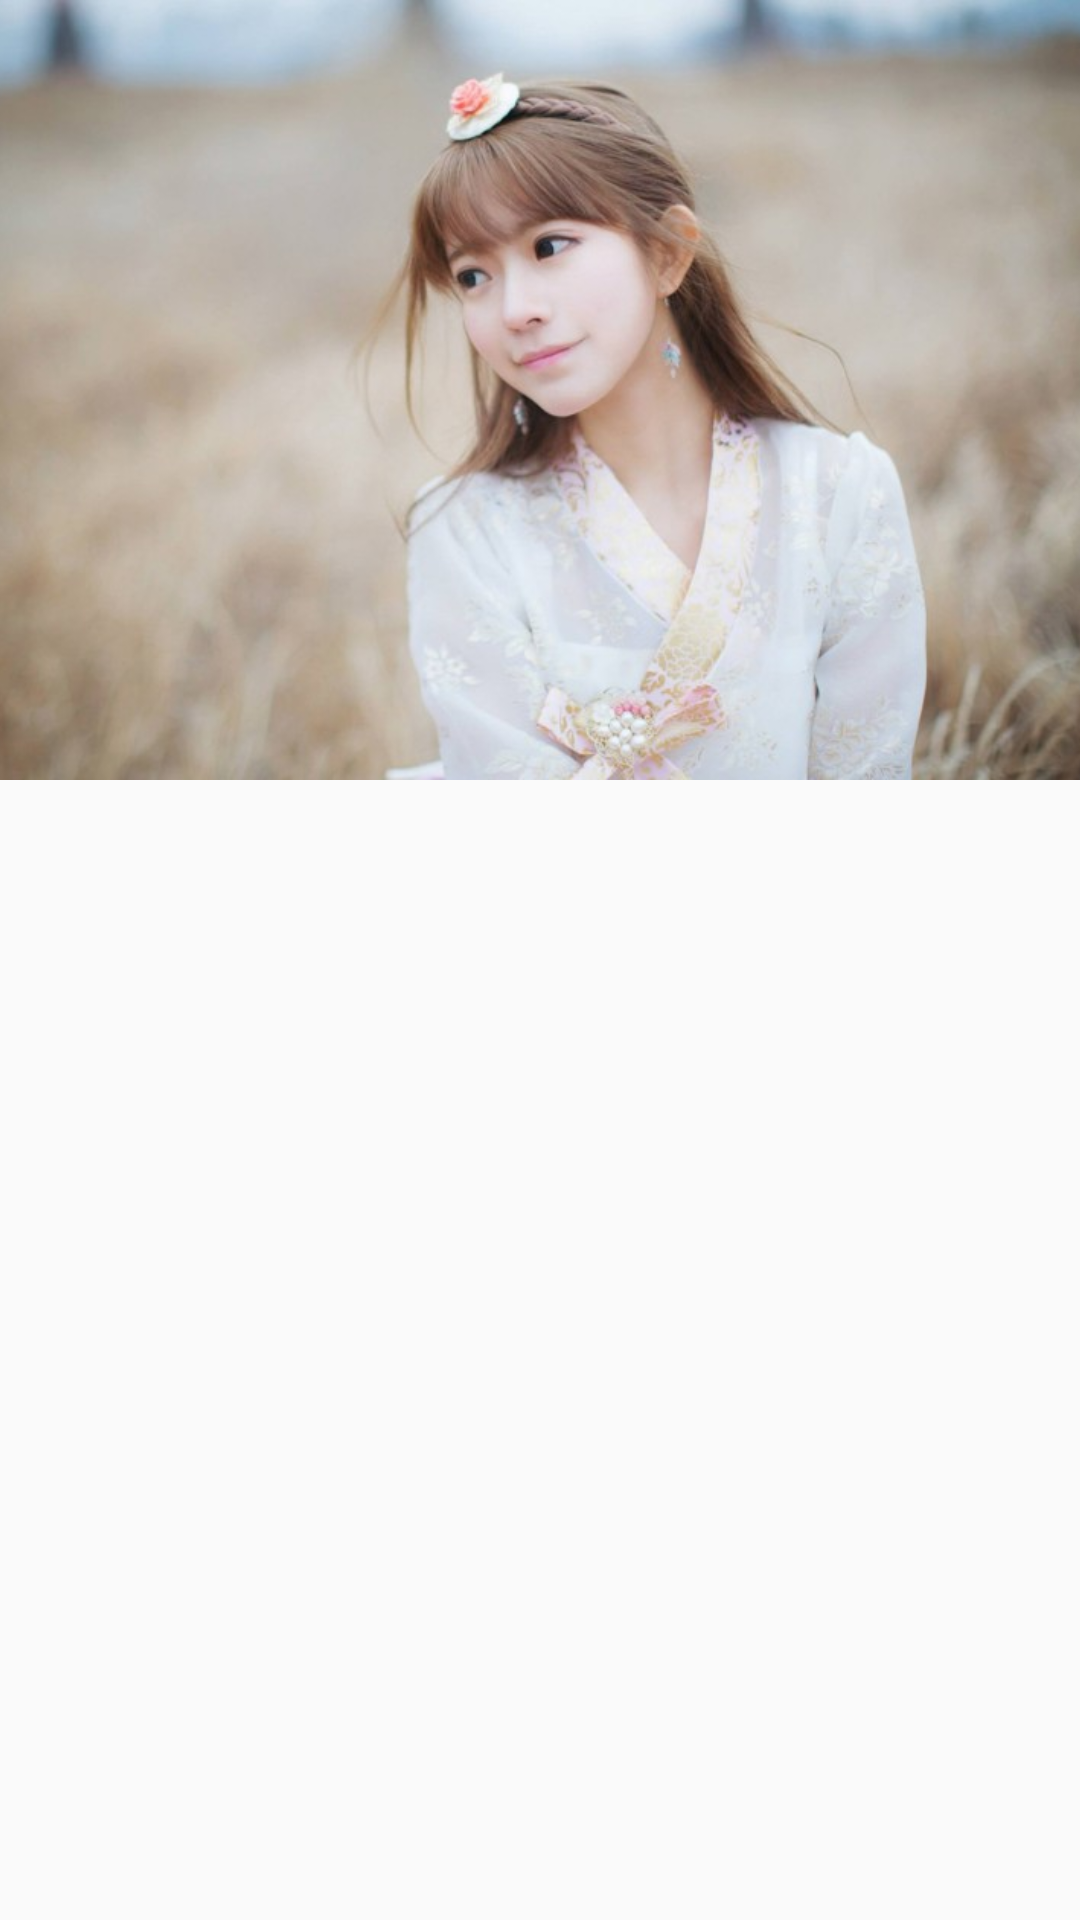

Produce the Android XML layout that renders to this screen, including the resource entries it uses.
<!-- AndroidManifest.xml: activity theme CoordinatorTheme -->
<!-- res/layout/activity_coordinator.xml -->
<?xml version="1.0" encoding="utf-8"?>
<androidx.coordinatorlayout.widget.CoordinatorLayout xmlns:android="http://schemas.android.com/apk/res/android"
    xmlns:app="http://schemas.android.com/apk/res-auto"
    xmlns:tools="http://schemas.android.com/tools"
    android:layout_width="match_parent"
    android:layout_height="match_parent"
    android:fitsSystemWindows="true"
    tools:context=".CoordinatorActivity">

    <com.google.android.material.appbar.AppBarLayout
        android:id="@+id/app_bar"
        android:layout_width="match_parent"
        android:layout_height="310dp"
        android:fitsSystemWindows="true"
        android:theme="@style/ThemeOverlay.AppCompat.Dark.ActionBar"
        android:background="@android:color/transparent"
        app:elevation="0dp">

        <com.google.android.material.appbar.CollapsingToolbarLayout
            android:id="@+id/toolbar_layout"
            android:layout_width="match_parent"
            android:layout_height="260dp"
            android:fitsSystemWindows="true"
            app:contentScrim="?attr/colorPrimary"
            app:layout_scrollFlags="scroll|exitUntilCollapsed"
            app:toolbarId="@id/toolbar">

            <ImageView
                android:layout_width="match_parent"
                android:layout_height="match_parent"
                android:src="@drawable/yurisa__006"
                android:scaleType="centerCrop"
                android:fitsSystemWindows="true"
                app:layout_collapseMode="parallax"  />

            <androidx.appcompat.widget.Toolbar
                android:id="@+id/toolbar"
                android:layout_width="match_parent"
                android:layout_height="?attr/actionBarSize"
                android:fitsSystemWindows="true"
                app:layout_collapseMode="pin"
                app:popupTheme="@style/ThemeOverlay.AppCompat.Light" />

        </com.google.android.material.appbar.CollapsingToolbarLayout>

        <com.google.android.material.tabs.TabLayout
            android:id="@+id/tabLayout"
            android:layout_width="match_parent"
            android:layout_height="50dp"
            app:tabTextColor="@color/defaultText"
            app:tabSelectedTextColor="@color/deepSkyBlue"/>

    </com.google.android.material.appbar.AppBarLayout>

    <androidx.viewpager2.widget.ViewPager2
        android:id="@+id/viewPager2"
        android:layout_width="match_parent"
        android:layout_height="match_parent"
        app:layout_behavior="@string/appbar_scrolling_view_behavior">
    </androidx.viewpager2.widget.ViewPager2>


</androidx.coordinatorlayout.widget.CoordinatorLayout>
<!-- resources referenced by this layout -->
<resources>
  <color name="deepSkyBlue">#00BFFF</color>
  <color name="defaultText">#8A000000</color>
  <!-- drawable yurisa__006: jpg bitmap (drawable-xxhdpi, 55774 bytes) -->
  <style name="CoordinatorTheme" parent="Theme.AppCompat.Light.NoActionBar">
          
          <item name="colorPrimary">@color/colorPrimary</item>
          <item name="colorPrimaryDark">@color/deepSkyBlue</item>
          <item name="colorAccent">@color/colorAccent</item>
      </style>
  <color name="colorPrimary">@color/deepSkyBlue</color>
  <color name="colorAccent">@color/deepSkyBlue</color>
</resources>
